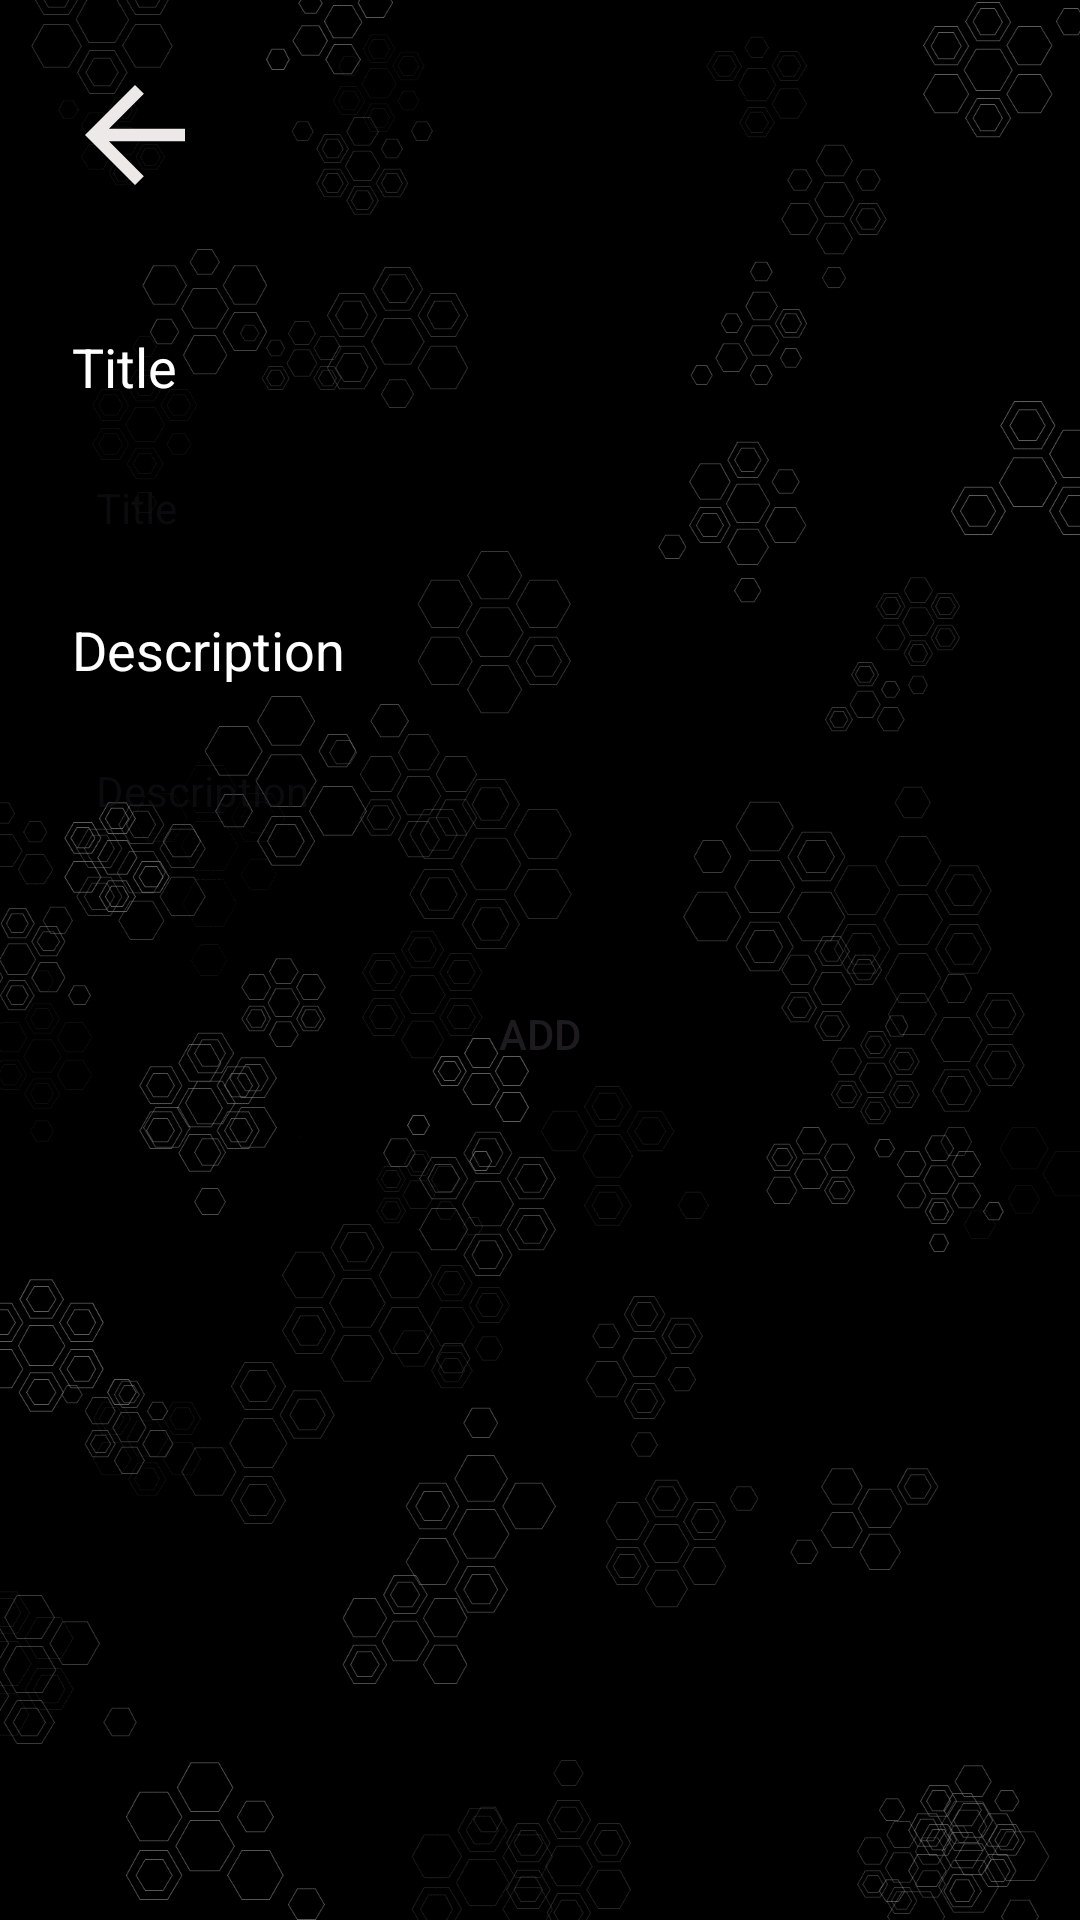

Android layout source for this screen:
<!-- AndroidManifest.xml: application theme Theme.Productive2 -->
<!-- res/layout/activity_second.xml -->
<?xml version="1.0" encoding="utf-8"?>
<androidx.constraintlayout.widget.ConstraintLayout xmlns:android="http://schemas.android.com/apk/res/android"
    xmlns:app="http://schemas.android.com/apk/res-auto"
    xmlns:tools="http://schemas.android.com/tools"
    android:layout_width="match_parent"
    android:layout_height="match_parent"
    android:background="@drawable/background">

    <ImageButton
        android:id="@+id/btn_back"
        android:layout_width="50dp"
        android:layout_height="50dp"
        android:background="@drawable/ic_back"
        app:layout_constraintStart_toStartOf="parent"
        app:layout_constraintTop_toTopOf="parent"
        android:layout_margin="20dp"
        android:contentDescription="@string/todo" />

    <TextView
        android:id="@+id/tv_title"
        android:layout_width="wrap_content"
        android:layout_height="wrap_content"
        app:layout_constraintStart_toStartOf="parent"
        android:text="@string/title"
        app:layout_constraintTop_toBottomOf="@id/btn_back"
        android:textColor="@color/white"
        android:layout_marginTop="40dp"
        android:layout_marginHorizontal="24dp"
        android:textSize="18sp"
        />


    <EditText
        android:id="@+id/et_title"
        android:hint="@string/title"
        android:padding="8dp"
        android:layout_width="match_parent"
        android:layout_height="50dp"
        android:textSize="14sp"
        app:layout_constraintTop_toBottomOf="@id/tv_title"
        android:layout_marginTop="10dp"
        android:layout_marginHorizontal="24dp"
        android:background="@drawable/bg_et"
        />

    <TextView
        android:id="@+id/tv_description"
        android:layout_width="wrap_content"
        android:layout_height="wrap_content"
        app:layout_constraintStart_toStartOf="parent"
        android:text="@string/description"
        android:textColor="@color/white"
        android:layout_marginHorizontal="24dp"
        android:layout_marginTop="10dp"
        android:textSize="18sp"
        app:layout_constraintTop_toBottomOf="@id/et_title"/>


    <EditText
        android:id="@+id/et_description"
        android:hint="@string/description"
        android:padding="8dp"
        android:textSize="14sp"
        android:layout_width="match_parent"
        android:layout_height="50dp"
        app:layout_constraintTop_toBottomOf="@id/tv_description"
        android:layout_marginTop="10dp"
        android:layout_marginHorizontal="24dp"
        android:background="@drawable/bg_et"
        />

    <androidx.appcompat.widget.AppCompatButton
        android:id="@+id/btn_save"
        android:layout_width="match_parent"
        android:layout_height="48dp"
        android:text="@string/add"
        android:layout_marginHorizontal="40dp"
        android:layout_marginTop="32dp"
        android:background="@drawable/bg_et"
        android:backgroundTint="@color/green"
        app:layout_constraintTop_toBottomOf="@id/et_description"/>

</androidx.constraintlayout.widget.ConstraintLayout>
<!-- resources referenced by this layout -->
<resources>
  <color name="green">#A2EC4C</color>
  <color name="white">#FFFFFFFF</color>
  <!-- drawable background: png bitmap (drawable, 104710 bytes) -->
  <!-- drawable ic_back (drawable) -->
  <vector android:autoMirrored="true" android:height="24dp"
      android:tint="#EDE9E9" android:viewportHeight="24"
      android:viewportWidth="24" android:width="24dp" xmlns:android="http://schemas.android.com/apk/res/android">
      <path android:fillColor="@android:color/white" android:pathData="M20,11H7.83l5.59,-5.59L12,4l-8,8 8,8 1.41,-1.41L7.83,13H20v-2z"/>
  </vector>
  <string name="add">Add</string>
  <string name="description">Description</string>
  <string name="title">Title</string>
  <string name="todo">TODO</string>
  <style name="Theme.Productive2" parent="Base.Theme.Productive2" />
  <style name="Base.Theme.Productive2" parent="Theme.Material3.DayNight.NoActionBar">
          
          
      </style>
</resources>
